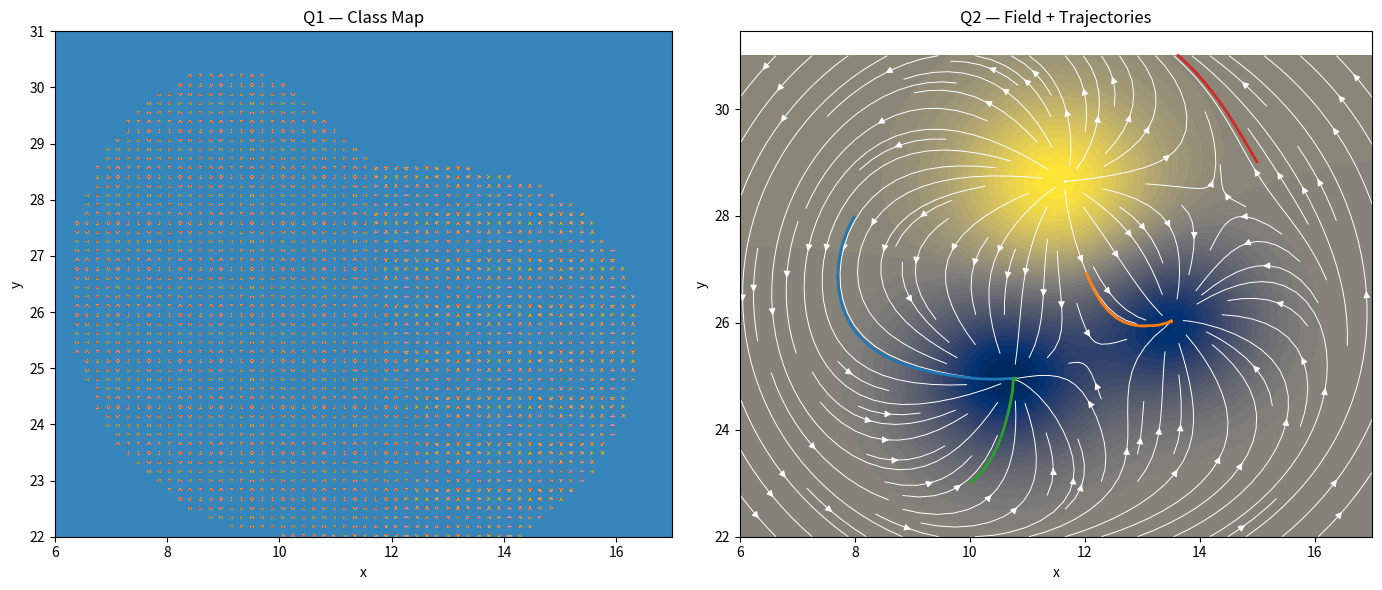

Here is the Python script that generated this plot:
"""
NEXAH V6.7 — Class Detection / Transition Map

Goal:
Turn the dual-AXIOM + drift field into a class map.

This version classifies trajectories into:
- left basin capture
- right basin capture
- upper/source region influence
- transition corridor
- escape / collapse tendency

This is not a physics claim.
It is a structural-dynamical analysis layer.
"""

import os
import json
import numpy as np
import matplotlib.pyplot as plt

# ============================================================
# OUTPUT SETUP
# ============================================================

OUTDIR = "output/v6_7"
os.makedirs(OUTDIR, exist_ok=True)

# ============================================================
# GRID
# ============================================================

x = np.linspace(6, 17, 240)
y = np.linspace(22, 31, 220)
X, Y = np.meshgrid(x, y)

# ============================================================
# FIELD DEFINITION
# ============================================================

def gaussian(x0, y0, strength=1.0, sigma=1.2):
    return strength * np.exp(-((X - x0) ** 2 + (Y - y0) ** 2) / (2 * sigma ** 2))

# Dual basin + upper source
V = (
    -2.2 * gaussian(10.6, 25.0, sigma=1.15)   # left basin
    -2.0 * gaussian(13.5, 26.0, sigma=1.05)   # right basin
    +1.9 * gaussian(11.5, 28.6, sigma=1.25)   # upper ridge/source
)

# gradient (note axis order!)
dVdy, dVdx = np.gradient(V, y, x)

# ============================================================
# DRIFT (ASYMMETRY)
# ============================================================

epsilon = 0.10

# rotational + directional drift (break symmetry)
Dx = epsilon * (-(Y - 26.5))
Dy = epsilon * ( (X - 11.5))

# total flow field
Fx = -dVdx + Dx
Fy = -dVdy + Dy

# ============================================================
# TRAJECTORY SIMULATION
# ============================================================

def simulate_trajectory(x0, y0, steps=400, dt=0.05):
    traj = []
    x_t, y_t = x0, y0

    for _ in range(steps):
        ix = np.clip(np.searchsorted(x, x_t) - 1, 0, len(x) - 1)
        iy = np.clip(np.searchsorted(y, y_t) - 1, 0, len(y) - 1)

        vx = Fx[iy, ix]
        vy = Fy[iy, ix]

        x_t += vx * dt
        y_t += vy * dt

        traj.append((x_t, y_t))

        # stop if out of bounds
        if x_t < x.min() or x_t > x.max() or y_t < y.min() or y_t > y.max():
            break

    return np.array(traj)

# ============================================================
# CLASSIFICATION FUNCTION
# ============================================================

def classify_trajectory(traj):
    if len(traj) == 0:
        return 4  # escape

    x_end, y_end = traj[-1]

    # distances to basins
    d_left = np.hypot(x_end - 10.6, y_end - 25.0)
    d_right = np.hypot(x_end - 13.5, y_end - 26.0)
    d_top = np.hypot(x_end - 11.5, y_end - 28.6)

    if d_left < 0.6:
        return 1  # left basin
    elif d_right < 0.6:
        return 2  # right basin
    elif d_top < 0.8:
        return 3  # upper influence
    else:
        return 0  # transition / corridor

# ============================================================
# CLASS MAP
# ============================================================

class_map = np.zeros_like(X)

for i in range(0, len(x), 4):
    for j in range(0, len(y), 4):
        traj = simulate_trajectory(x[i], y[j])
        c = classify_trajectory(traj)
        class_map[j, i] = c

# ============================================================
# VISUALIZATION
# ============================================================

fig, axs = plt.subplots(1, 2, figsize=(14, 6))

# --- Q1: Class Map
im = axs[0].imshow(
    class_map,
    extent=[x.min(), x.max(), y.min(), y.max()],
    origin="lower",
    cmap="tab10",
    alpha=0.9
)
axs[0].set_title("Q1 — Class Map")
axs[0].set_xlabel("x")
axs[0].set_ylabel("y")

# --- Q2: Field + Sample Trajectories
axs[1].contourf(X, Y, V, levels=40, cmap="cividis")

# streamlines
axs[1].streamplot(x, y, Fx, Fy, color="white", density=1.2, linewidth=0.7)

# sample trajectories
starts = [
    (8, 28),   # upper-left
    (12, 27),  # center
    (10, 23),  # lower
    (15, 29)   # upper-right
]

for (sx, sy) in starts:
    traj = simulate_trajectory(sx, sy)
    if len(traj) > 0:
        axs[1].plot(traj[:, 0], traj[:, 1], linewidth=2)

axs[1].set_title("Q2 — Field + Trajectories")
axs[1].set_xlabel("x")
axs[1].set_ylabel("y")

plt.tight_layout()
plt.savefig(os.path.join(OUTDIR, "v6_7_class_map.png"), dpi=160)
plt.close()

# ============================================================
# SAVE META
# ============================================================

meta = {
    "version": "6.7",
    "epsilon": epsilon,
    "classes": {
        "0": "transition corridor",
        "1": "left basin",
        "2": "right basin",
        "3": "upper influence",
        "4": "escape"
    }
}

with open(os.path.join(OUTDIR, "meta.json"), "w") as f:
    json.dump(meta, f, indent=2)

print("V6.7 complete → outputs saved in:", OUTDIR)
